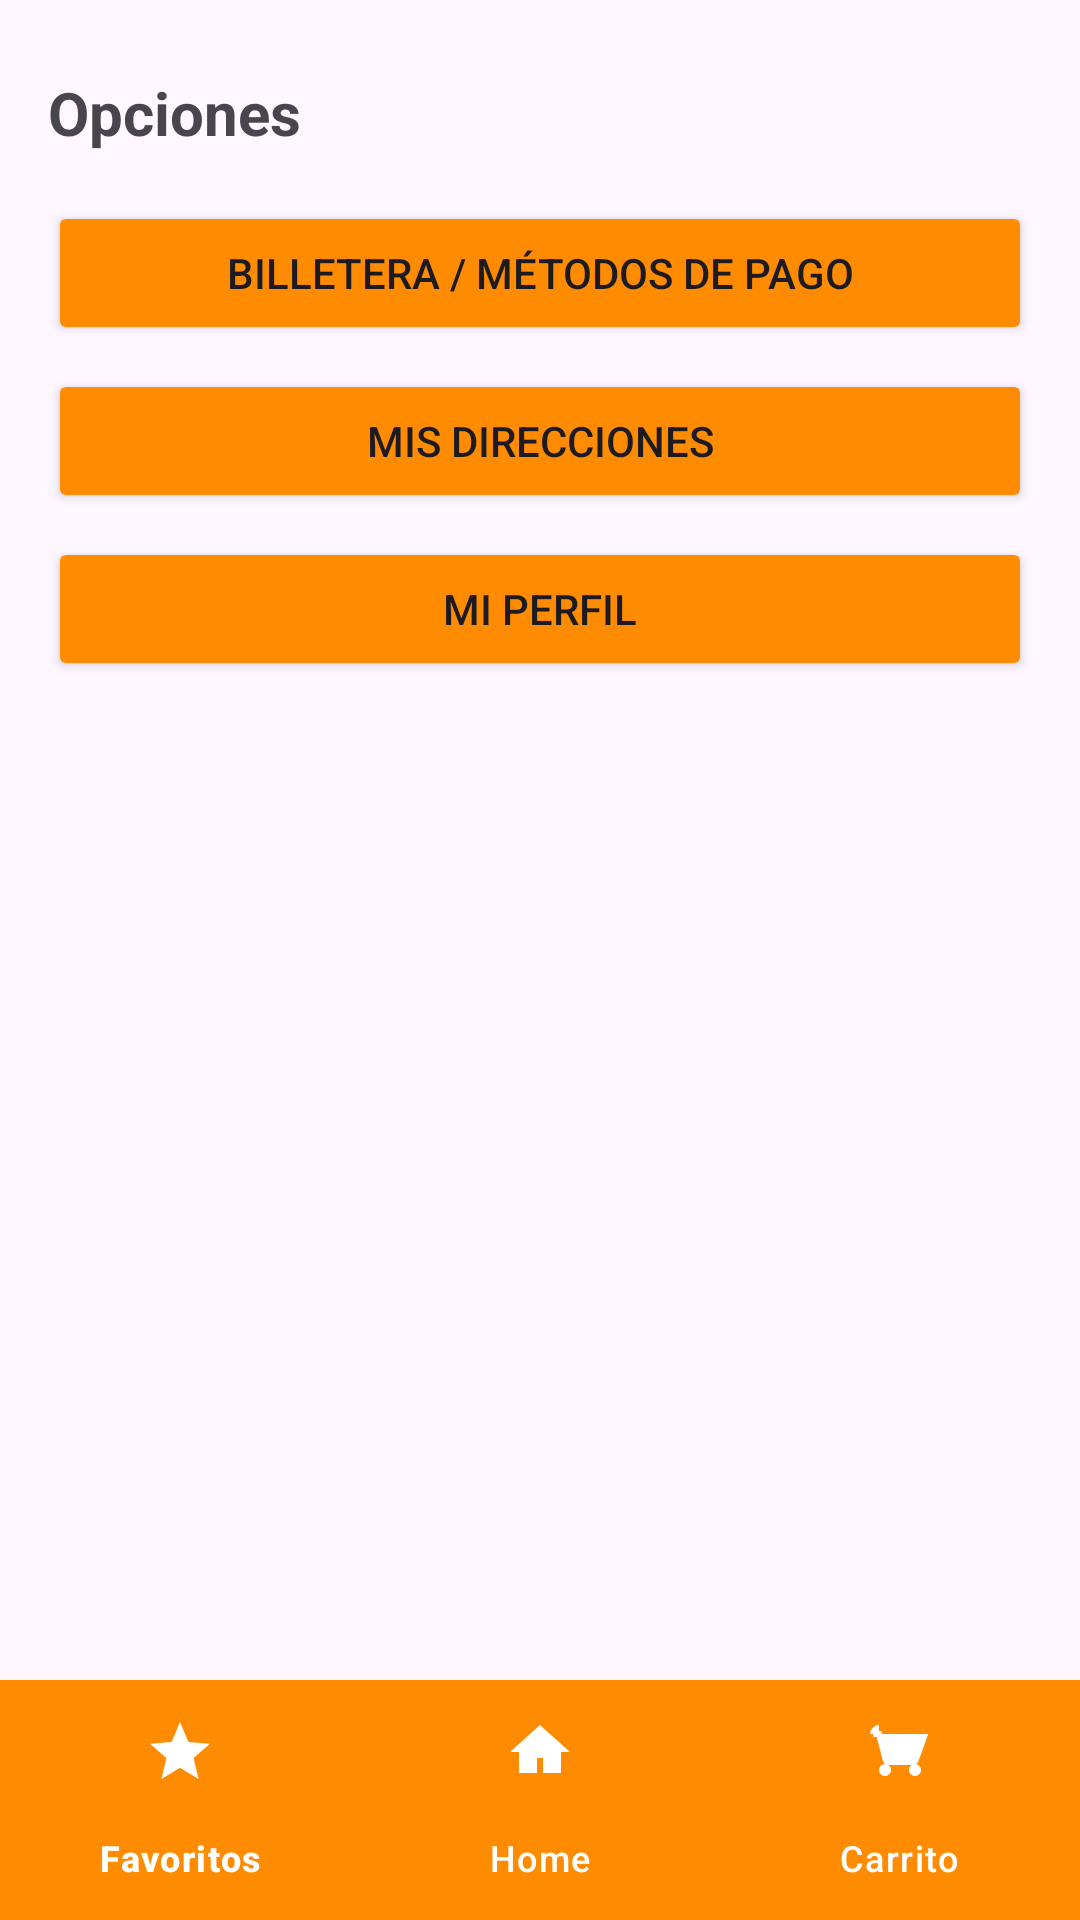

This screen was rendered from an Android layout file. Write that file and the resources it references.
<!-- AndroidManifest.xml: application theme Theme.Juicy -->
<!-- res/layout/fragment_opciones.xml -->
<?xml version="1.0" encoding="utf-8"?>
<LinearLayout xmlns:android="http://schemas.android.com/apk/res/android"
    xmlns:app="http://schemas.android.com/apk/res-auto"
    xmlns:tools="http://schemas.android.com/tools"
    android:layout_width="match_parent"
    android:layout_height="match_parent"
    android:orientation="vertical"
    tools:context=".Catalogo.OpcionesFragment">

    <LinearLayout
        android:layout_width="match_parent"
        android:layout_height="0dp"
        android:layout_weight="1"
        android:orientation="vertical"
        android:padding="16dp">

        <TextView
            android:layout_width="match_parent"
            android:layout_height="wrap_content"
            android:text="Opciones"
            android:textStyle="bold"
            android:textSize="20sp"
            android:paddingVertical="8dp" />

        <Button
            android:id="@+id/btnBilletera"
            android:layout_width="match_parent"
            android:layout_height="wrap_content"
            android:backgroundTint="@color/colorPrimary"
            android:text="Billetera / Métodos de pago"
            android:layout_marginTop="8dp" />

        <Button
            android:id="@+id/btnDirecciones"
            android:layout_width="match_parent"
            android:layout_height="wrap_content"
            android:backgroundTint="@color/colorPrimary"
            android:text="Mis direcciones"
            android:layout_marginTop="8dp" />

        <Button
            android:id="@+id/btnPerfil"
            android:layout_width="match_parent"
            android:layout_height="wrap_content"
            android:backgroundTint="@color/colorPrimary"
            android:text="Mi perfil"
            android:layout_marginTop="8dp" />
    </LinearLayout>

    <com.google.android.material.bottomnavigation.BottomNavigationView
        android:id="@+id/bottom_navigation"
        android:layout_width="match_parent"
        android:layout_height="wrap_content"
        android:background="@color/colorPrimary"
        app:itemIconTint="@color/white"
        app:itemTextColor="@color/white"
        app:menu="@menu/menu_inferior" />

</LinearLayout>
<!-- resources referenced by this layout -->
<resources>
  <color name="colorPrimary">#FF8C00</color>
  <color name="white">#FFFFFFFF</color>
  <style name="Theme.Juicy" parent="Base.Theme.Juicy" />
  <style name="Base.Theme.Juicy" parent="Theme.Material3.DayNight.NoActionBar">
          
          <item name="colorPrimary">@color/colorPrimary</item>
      </style>
</resources>
